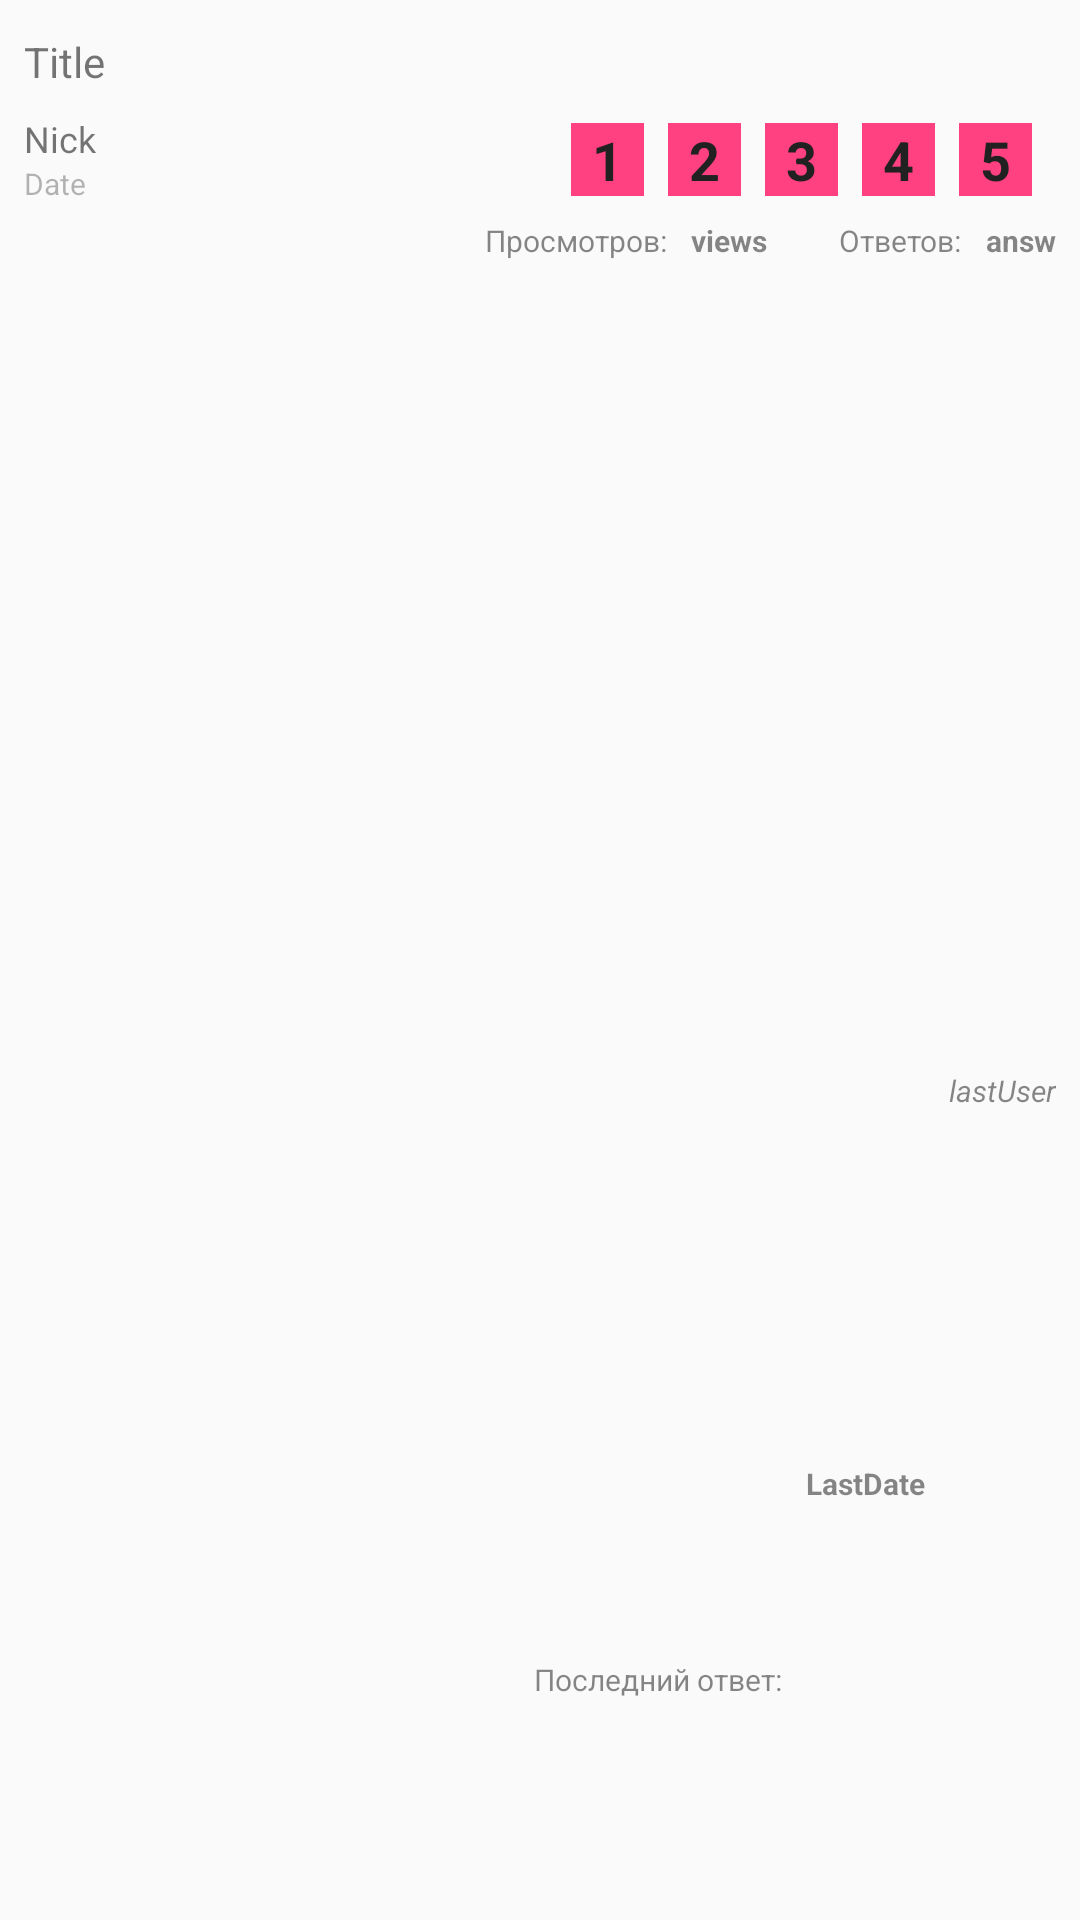

Android layout source for this screen:
<!-- AndroidManifest.xml: application theme AppTheme -->
<!-- res/layout/items_section.xml -->
<?xml version="1.0" encoding="utf-8"?>
<android.support.constraint.ConstraintLayout xmlns:android="http://schemas.android.com/apk/res/android"
    xmlns:app="http://schemas.android.com/apk/res-auto"
    xmlns:tools="http://schemas.android.com/tools"
    android:layout_width="match_parent"
    android:layout_height="wrap_content">

    <android.support.constraint.Guideline
        android:id="@+id/guideline3"
        android:layout_width="wrap_content"
        android:layout_height="wrap_content"
        android:orientation="vertical"
        app:layout_constraintGuide_percent="0.5" />

    <TextView
        android:id="@+id/txtTitle"
        android:layout_width="0dp"
        android:layout_height="wrap_content"
        android:layout_marginStart="8dp"
        android:layout_marginLeft="8dp"
        android:layout_marginEnd="8dp"
        android:layout_marginRight="8dp"
        android:gravity="center_vertical"
        android:text="Title"
        app:layout_constraintBottom_toBottomOf="@+id/itemsImageViewMark"
        app:layout_constraintEnd_toStartOf="@+id/itemsImageViewMark"
        app:layout_constraintStart_toStartOf="parent"
        app:layout_constraintTop_toTopOf="@+id/itemsImageViewMark" />

    <TextView
        android:id="@+id/txtNick"
        android:layout_width="0dp"
        android:layout_height="wrap_content"
        android:layout_marginStart="8dp"
        android:layout_marginLeft="8dp"
        android:layout_marginTop="8dp"
        android:layout_marginEnd="8dp"
        android:layout_marginRight="8dp"
        android:text="Nick"
        android:textSize="12sp"
        app:layout_constraintEnd_toStartOf="@+id/guideline3"
        app:layout_constraintStart_toStartOf="parent"
        app:layout_constraintTop_toBottomOf="@+id/txtTitle" />

    <TextView
        android:id="@+id/txtDate"
        android:layout_width="0dp"
        android:layout_height="wrap_content"
        android:layout_marginStart="8dp"
        android:layout_marginLeft="8dp"
        android:layout_marginEnd="8dp"
        android:layout_marginRight="8dp"
        android:alpha=".54"
        android:text="Date"
        android:textSize="10sp"
        app:layout_constraintEnd_toStartOf="@+id/guideline3"
        app:layout_constraintStart_toStartOf="parent"
        app:layout_constraintTop_toBottomOf="@+id/txtNick" />

    <TextView
        android:id="@+id/txtPage1"
        android:layout_width="0dp"
        android:layout_height="wrap_content"
        android:layout_marginTop="8dp"
        android:layout_marginEnd="8dp"
        android:layout_marginRight="8dp"
        android:layout_marginBottom="8dp"
        android:background="@color/colorAccent"
        android:gravity="center"
        android:text="1"
        android:textColor="@color/textColorPrimary"
        android:textSize="18sp"
        android:textStyle="bold"
        app:layout_constraintBottom_toBottomOf="@+id/txtDate"
        app:layout_constraintDimensionRatio="1:1"
        app:layout_constraintEnd_toStartOf="@+id/txtPage2"
        app:layout_constraintTop_toTopOf="@+id/txtNick" />

    <TextView
        android:id="@+id/txtPage2"
        android:layout_width="0dp"
        android:layout_height="wrap_content"
        android:layout_marginEnd="8dp"
        android:layout_marginRight="8dp"
        android:background="@color/colorAccent"
        android:gravity="center"
        android:text="2"
        android:textColor="@color/textColorPrimary"
        android:textSize="18sp"
        android:textStyle="bold"
        app:layout_constraintBottom_toBottomOf="@+id/txtPage1"
        app:layout_constraintDimensionRatio="1:1"
        app:layout_constraintEnd_toStartOf="@+id/txtPage3"
        app:layout_constraintTop_toTopOf="@+id/txtPage1" />

    <TextView
        android:id="@+id/txtPage3"
        android:layout_width="0dp"
        android:layout_height="wrap_content"
        android:layout_marginEnd="8dp"
        android:layout_marginRight="8dp"
        android:background="@color/colorAccent"
        android:gravity="center"
        android:text="3"
        android:textColor="@color/textColorPrimary"
        android:textSize="18sp"
        android:textStyle="bold"
        app:layout_constraintBottom_toBottomOf="@+id/txtPage2"
        app:layout_constraintDimensionRatio="1:1"
        app:layout_constraintEnd_toStartOf="@+id/txtPage4"
        app:layout_constraintTop_toTopOf="@+id/txtPage2" />

    <TextView
        android:id="@+id/txtPage4"
        android:layout_width="0dp"
        android:layout_height="wrap_content"
        android:layout_marginEnd="8dp"
        android:layout_marginRight="8dp"
        android:background="@color/colorAccent"
        android:gravity="center"
        android:text="4"
        android:textColor="@color/textColorPrimary"
        android:textSize="18sp"
        android:textStyle="bold"
        app:layout_constraintBottom_toBottomOf="@+id/txtPage3"
        app:layout_constraintDimensionRatio="1:1"
        app:layout_constraintEnd_toStartOf="@+id/txtPage5"
        app:layout_constraintTop_toTopOf="@+id/txtPage3" />

    <TextView
        android:id="@+id/txtPage5"
        android:layout_width="0dp"
        android:layout_height="wrap_content"
        android:layout_marginEnd="16dp"
        android:layout_marginRight="16dp"
        android:background="@color/colorAccent"
        android:gravity="center"
        android:text="5"
        android:textColor="@color/textColorPrimary"
        android:textSize="18sp"
        android:textStyle="bold"
        app:layout_constraintBottom_toBottomOf="@+id/txtPage4"
        app:layout_constraintDimensionRatio="1:1"
        app:layout_constraintEnd_toEndOf="parent"
        app:layout_constraintTop_toTopOf="@+id/txtPage4" />

    <TextView
        android:id="@+id/txtAnswers"
        android:layout_width="wrap_content"
        android:layout_height="wrap_content"
        android:layout_marginTop="8dp"
        android:layout_marginEnd="8dp"
        android:layout_marginRight="8dp"
        android:alpha=".87"
        android:text="answ"
        android:textSize="10sp"
        android:textStyle="bold"
        app:layout_constraintEnd_toEndOf="parent"
        app:layout_constraintTop_toBottomOf="@+id/txtPage1" />

    <TextView
        android:id="@+id/textView11"
        android:layout_width="wrap_content"
        android:layout_height="wrap_content"
        android:layout_marginEnd="8dp"
        android:layout_marginRight="8dp"
        android:alpha=".87"
        android:text="@string/answers"
        android:textSize="10sp"
        app:layout_constraintEnd_toStartOf="@+id/txtAnswers"
        app:layout_constraintTop_toTopOf="@+id/txtAnswers" />

    <TextView
        android:id="@+id/txtViews"
        android:layout_width="wrap_content"
        android:layout_height="wrap_content"
        android:layout_marginEnd="24dp"
        android:layout_marginRight="24dp"
        android:alpha=".87"
        android:text="views"
        android:textSize="10sp"
        android:textStyle="bold"
        app:layout_constraintEnd_toStartOf="@+id/textView11"
        app:layout_constraintTop_toTopOf="@+id/textView11" />

    <TextView
        android:id="@+id/textView13"
        android:layout_width="wrap_content"
        android:layout_height="wrap_content"
        android:layout_marginEnd="8dp"
        android:layout_marginRight="8dp"
        android:alpha=".87"
        android:text="@string/views"
        android:textSize="10sp"
        app:layout_constraintEnd_toStartOf="@+id/txtViews"
        app:layout_constraintTop_toTopOf="@+id/txtViews" />

    <TextView
        android:id="@+id/txtLastUser"
        android:layout_width="wrap_content"
        android:layout_height="wrap_content"
        android:layout_marginTop="8dp"
        android:layout_marginEnd="8dp"
        android:layout_marginRight="8dp"
        android:layout_marginBottom="8dp"
        android:alpha=".87"
        android:text="lastUser"
        android:textSize="10sp"
        android:textStyle="italic"
        app:layout_constraintBottom_toBottomOf="parent"
        app:layout_constraintEnd_toEndOf="parent"
        app:layout_constraintTop_toBottomOf="@+id/txtAnswers" />

    <TextView
        android:id="@+id/txtLast"
        android:layout_width="wrap_content"
        android:layout_height="wrap_content"
        android:layout_marginEnd="8dp"
        android:layout_marginRight="8dp"
        android:layout_marginBottom="8dp"
        android:alpha=".87"
        android:text="LastDate"
        android:textSize="10sp"
        android:textStyle="bold"
        app:layout_constraintBottom_toBottomOf="parent"
        app:layout_constraintEnd_toStartOf="@+id/txtLastUser"
        app:layout_constraintTop_toTopOf="@+id/txtLastUser" />

    <TextView
        android:id="@+id/textView16"
        android:layout_width="wrap_content"
        android:layout_height="wrap_content"
        android:layout_marginEnd="8dp"
        android:layout_marginRight="8dp"
        android:layout_marginBottom="8dp"
        android:alpha=".87"
        android:text="@string/last_answer"
        android:textSize="10sp"
        app:layout_constraintBottom_toBottomOf="parent"
        app:layout_constraintEnd_toStartOf="@+id/txtLast"
        app:layout_constraintTop_toTopOf="@+id/txtLast" />

    <ImageView
        android:id="@+id/itemsImageViewMark"
        android:layout_width="25dp"
        android:layout_height="25dp"
        android:layout_marginTop="8dp"
        android:layout_marginEnd="8dp"
        android:layout_marginRight="8dp"
        android:src="@drawable/mark_grey"
        app:layout_constraintEnd_toEndOf="parent"
        app:layout_constraintTop_toTopOf="parent" />

</android.support.constraint.ConstraintLayout>
<!-- resources referenced by this layout -->
<resources>
  <color name="colorAccent">#FF4081</color>
  <color name="textColorPrimary">#212121</color>
  <!-- drawable mark_grey: png bitmap (drawable, 827 bytes) -->
  <string name="answers">Ответов:</string>
  <string name="last_answer">Последний ответ:</string>
  <string name="views">Просмотров:</string>
  <style name="AppTheme" parent="Theme.AppCompat.DayNight.DarkActionBar">
  		
  		<item name="colorPrimary">@color/colorPrimary</item>
  		<item name="colorPrimaryDark">@color/colorPrimaryDark</item>
  		<item name="colorAccent">@color/colorAccent</item>
  		<item name="android:textColorPrimary">@color/textColorPrimary</item>
  		<item name="android:textColorSecondary">@color/textColorSecondary</item>
  		<item name="windowActionBar">false</item>
  		<item name="windowNoTitle">true</item>
  	</style>
  <color name="colorPrimary">#3f51b5</color>
  <color name="colorPrimaryDark">#303F9F</color>
  <color name="textColorSecondary">#787878</color>
</resources>
